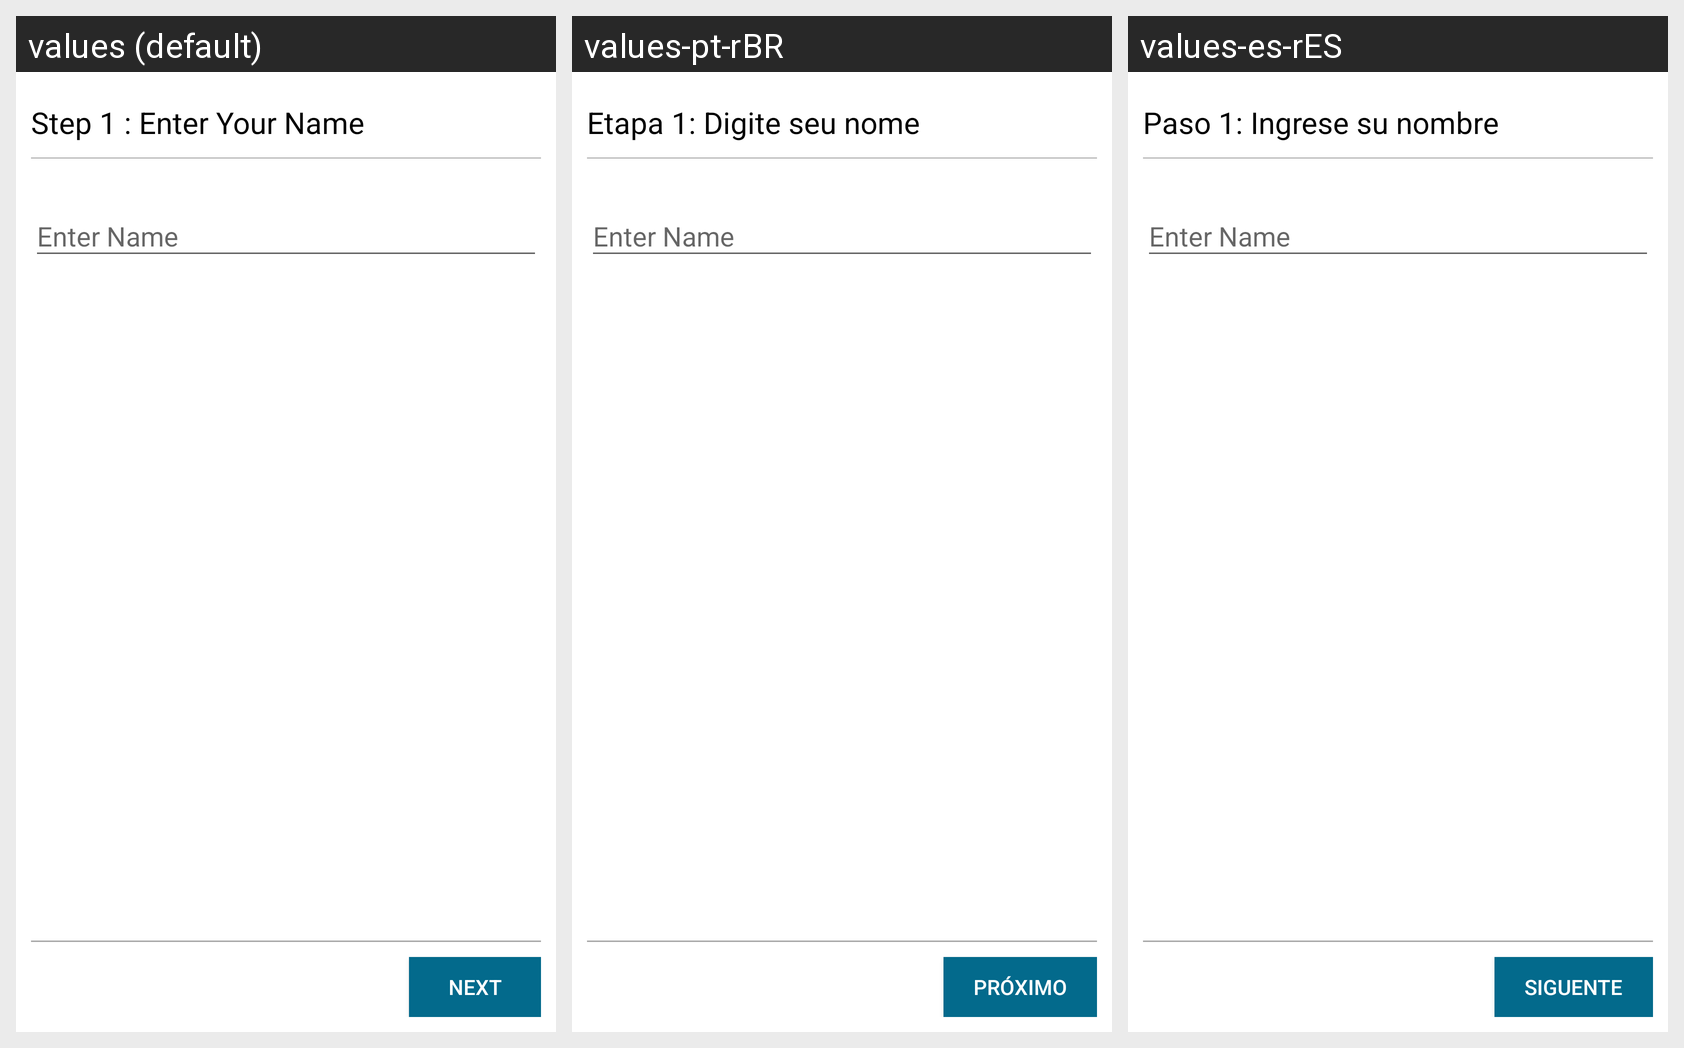

The Android screen above is rendered under several locales of the same app. Produce the string resources it draws, with the default and per-locale values.
Android screen res/layout/fragment_enter_name.xml rendered under 3 locales, left to right: values (default), values-pt-rBR, values-es-rES. Device: Nexus 5 (rendered at 1080×1920; each locale shown at half size, 540×960, under a caption strip naming it); theme AppTheme.
Strings drawn on this screen, with the default value and each locale's value (text and hints the layout hard-codes, and strings that could not be matched under every locale, appear in the picture but are not listed):

fragment_enter_name_next_text
  values: Next
  values-pt-rBR: Próximo
  values-es-rES: Siguente

fragment_enter_name_header_text
  values: Step 1 : Enter Your Name
  values-pt-rBR: Etapa 1: Digite seu nome
  values-es-rES: Paso 1: Ingrese su nombre
